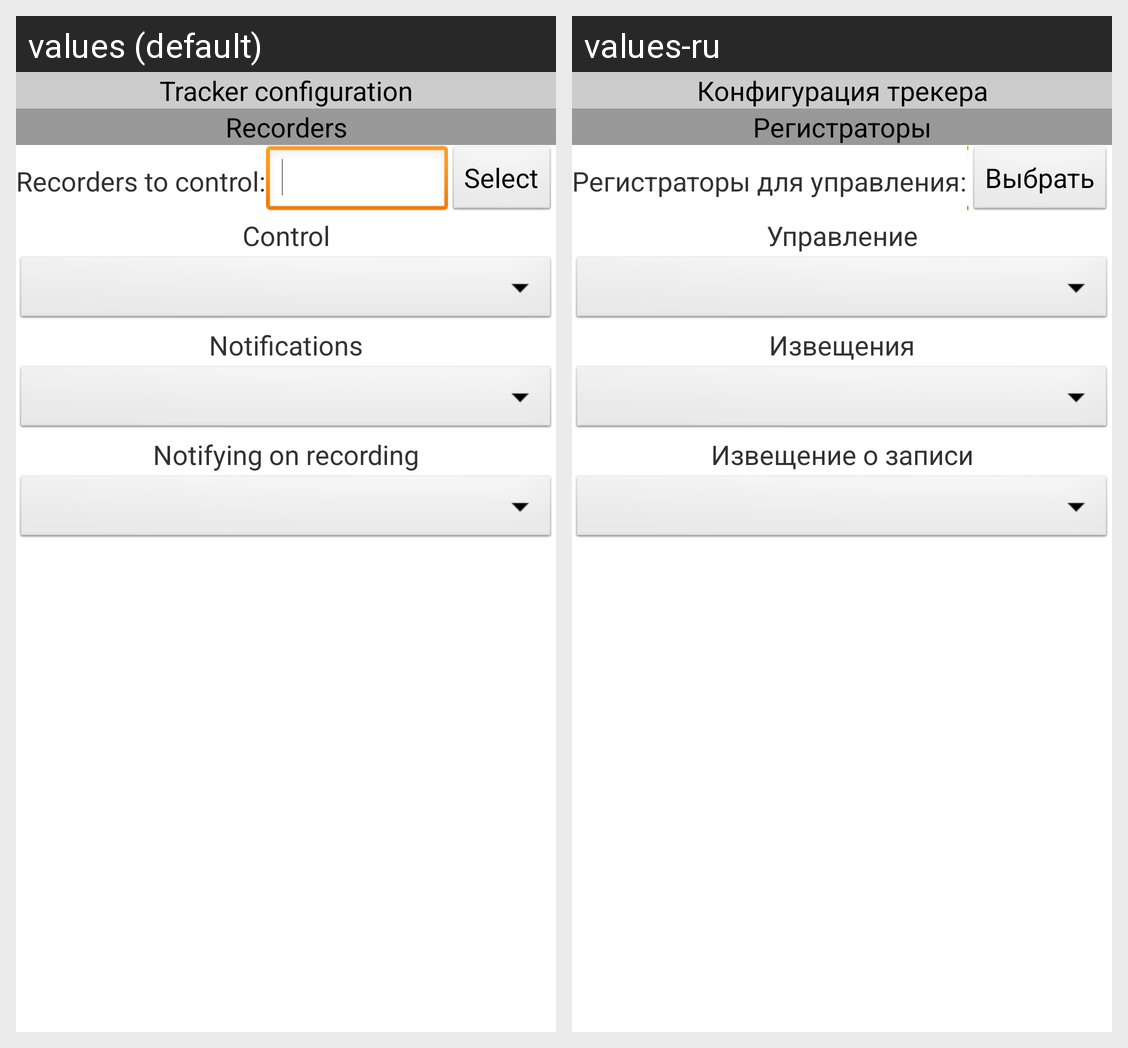

The Android screen above is rendered under two locales of the same app. Produce the string resources it draws, with the default and per-locale values.
Android screen res/layout/tracker_configuration_panel.xml rendered under 2 locales, left to right: values (default), values-ru. Device: Nexus 5 (rendered at 1080×1920; each locale shown at half size, 540×960, under a caption strip naming it); theme Theme.Base.
Strings drawn on this screen, with the default value and each locale's value (text and hints the layout hard-codes, and strings that could not be matched under every locale, appear in the picture but are not listed):

STrackerConfiguration
  values: Tracker configuration
  values-ru: Конфигурация трекера

SRecorders
  values: Recorders
  values-ru: Регистраторы

SMeterToControl
  values: Recorders to control:
  values-ru: Регистраторы для управления:

SSelect
  values: Select
  values-ru: Выбрать

SControl
  values: Control
  values-ru: Управление

SNotifications
  values: Notifications
  values-ru: Извещения

SNotifyingOnRecording
  values: Notifying on recording
  values-ru: Извещение о записи
